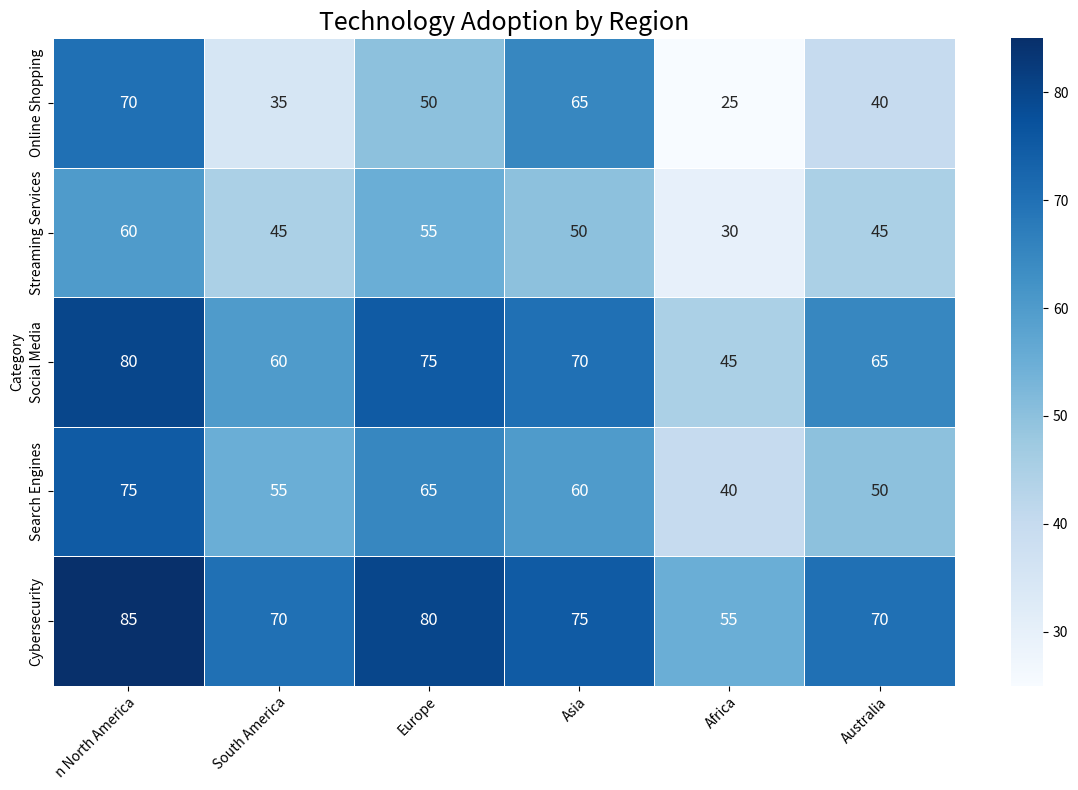

Source code (Python): (Note: this script raises an exception after producing the figure.)

# Import necessary modules
import pandas as pd
import numpy as np
import matplotlib.pyplot as plt
import seaborn as sns

# Define data
data = {
    "Category": ["Online Shopping", "Streaming Services", "Social Media", "Search Engines", "Cybersecurity"],
    "n North America": [70, 60, 80, 75, 85],
    "South America": [35, 45, 60, 55, 70],
    "Europe": [50, 55, 75, 65, 80],
    "Asia": [65, 50, 70, 60, 75],
    "Africa": [25, 30, 45, 40, 55],
    "Australia": [40, 45, 65, 50, 70]
}

# Convert data into dataframe
df = pd.DataFrame(data)
df = df.set_index("Category")

# Create figure and axes
fig, ax = plt.subplots(figsize=(12, 8))

# Plot heatmap using sns.heatmap()
sns.heatmap(df, annot=True, cmap="Blues", fmt="g", linewidths=.5, cbar=True, annot_kws={"size": 12})

# Set axes ticks and labels
ax.set_xticklabels(df.columns)
ax.set_yticklabels(df.index)

# Set axes ticks in the center of rows and columns
ax.set_xticks(np.arange(len(df.columns))+0.5, minor=False)
ax.set_yticks(np.arange(len(df.index))+0.5, minor=False)

# Set rotation and alignment for x-axis ticklabels
plt.setp(ax.get_xticklabels(), rotation=45, ha="right", rotation_mode="anchor")

# Set title
ax.set_title("Technology Adoption by Region", fontsize=18)

# Automatically resize image
fig.tight_layout()

# Save figure
plt.savefig("output/final/heatmap/png/20231228-134212_88.png", bbox_inches="tight")

# Clear current image state
plt.clf()
